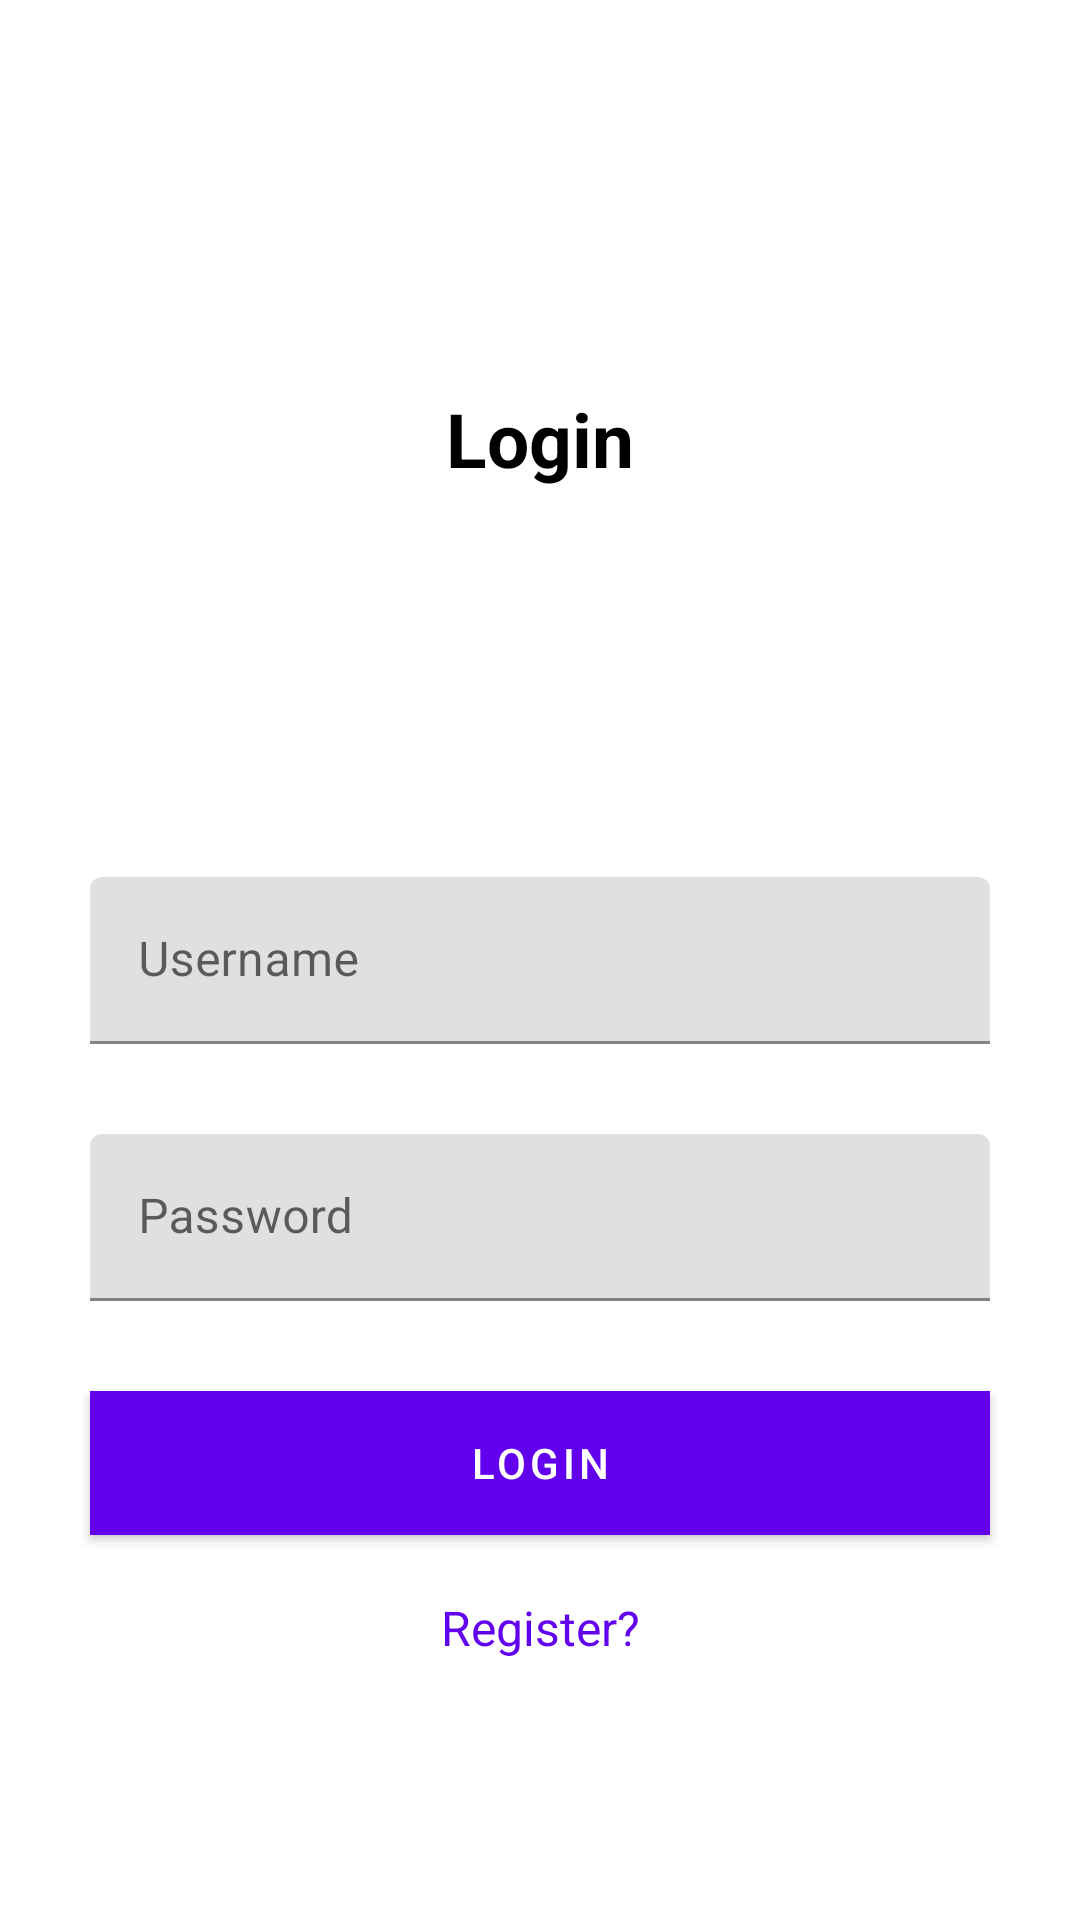

Here is an Android app screen rendered from its layout file. Give the layout XML and the strings, colors and styles it references.
<!-- AndroidManifest.xml: application theme Theme.CarParkFinder -->
<!-- res/layout/login.xml -->
<?xml version="1.0" encoding="utf-8"?>
<androidx.constraintlayout.widget.ConstraintLayout
    xmlns:android="http://schemas.android.com/apk/res/android"
    xmlns:tools="http://schemas.android.com/tools"
    android:layout_width="match_parent"
    android:layout_height="match_parent"
    xmlns:app="http://schemas.android.com/apk/res-auto">

    <TextView
        android:layout_width="wrap_content"
        android:text="Login"
        app:layout_constraintTop_toTopOf="parent"
        app:layout_constraintBottom_toTopOf="@id/tvUsername"
        app:layout_constraintStart_toStartOf="parent"
        app:layout_constraintEnd_toEndOf="parent"
        android:textSize="25dp"
        android:textColor="#000"
        android:textStyle="bold"
        android:layout_height="wrap_content"/>

    <com.google.android.material.textfield.TextInputLayout
        android:id="@+id/tvUsername"
        android:layout_width="match_parent"
        app:layout_constraintTop_toTopOf="parent"
        android:layout_marginStart="30dp"
        android:layout_marginEnd="30dp"
        app:layout_constraintBottom_toBottomOf="parent"
        app:layout_constraintStart_toStartOf="parent"
        app:layout_constraintEnd_toEndOf="parent"
        android:layout_height="wrap_content">

        <EditText
            android:id="@+id/edUsername"
            android:layout_width="match_parent"
            android:layout_height="wrap_content"
            android:hint="Username"
            />

    </com.google.android.material.textfield.TextInputLayout>

    <com.google.android.material.textfield.TextInputLayout
        android:id="@+id/tvPassword"
        android:layout_width="match_parent"
        android:layout_marginStart="30dp"
        android:layout_marginEnd="30dp"
        android:layout_marginTop="30dp"
        app:layout_constraintStart_toStartOf="parent"
        app:layout_constraintEnd_toEndOf="parent"
        app:layout_constraintTop_toBottomOf="@id/tvUsername"
        android:layout_height="wrap_content">

        <EditText
            android:id="@+id/edPassword"
            android:layout_width="match_parent"
            android:layout_height="wrap_content"
            android:hint="Password"
            android:inputType="textPassword"
            />

    </com.google.android.material.textfield.TextInputLayout>

    <Button
        android:id="@+id/btnLogin"
        android:layout_width="match_parent"
        android:text="Login"
        app:layout_constraintTop_toBottomOf="@id/tvPassword"
        android:layout_margin="30dp"
        android:background="@color/cardview_dark_background"
        android:textColor="#fff"
        android:layout_height="wrap_content"
        />

    
    <TextView
        android:id="@+id/tvRegister"
        android:layout_width="wrap_content"
        android:layout_height="wrap_content"
        android:text="Register?"
        android:textColor="@color/design_default_color_primary"
        android:textSize="16dp"
        android:padding="10dp"
        android:layout_marginTop="10dp"
        app:layout_constraintTop_toBottomOf="@id/btnLogin"
        app:layout_constraintStart_toStartOf="parent"
        app:layout_constraintEnd_toEndOf="parent"/>
</androidx.constraintlayout.widget.ConstraintLayout>
<!-- resources referenced by this layout -->
<resources>
  <style name="Theme.CarParkFinder" parent="Theme.MaterialComponents.DayNight.NoActionBar">
          <item name="colorPrimary">@color/purple_500</item>
          <item name="colorPrimaryVariant">@color/purple_700</item>
          <item name="colorOnPrimary">@color/white</item>
          <item name="colorSecondary">@color/teal_200</item>
          <item name="colorOnSecondary">@color/black</item>
          <item name="android:windowBackground">@color/white</item>
      </style>
  <!-- not gathered from this repository: default colours our renderer supplied (Android Studio template values) -->
  <color name="purple_500">#FF6200EE</color>
  <color name="purple_700">#FF3700B3</color>
  <color name="teal_200">#FF03DAC5</color>
  <color name="black">#FF000000</color>
  <color name="white">#FFFFFFFF</color>
</resources>
